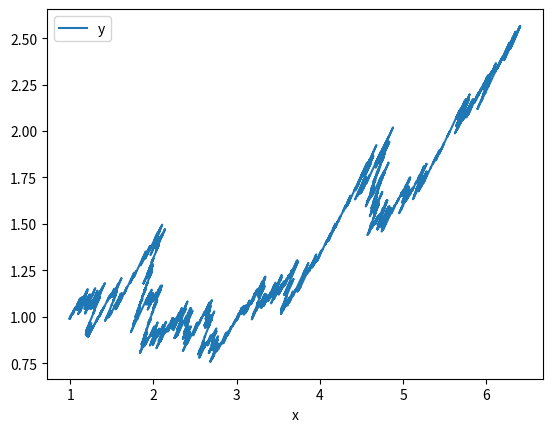
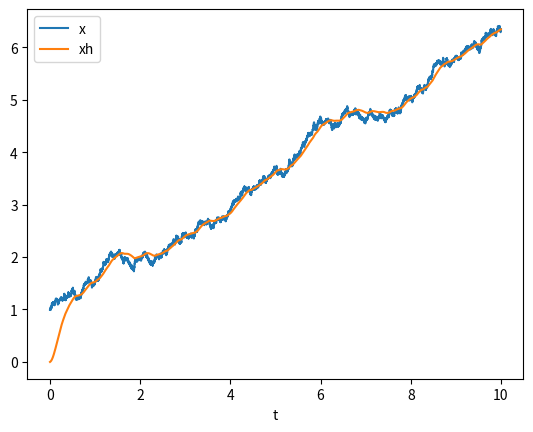

Write the Python code that produced these figures, in order.
import numpy as np 
import pandas as pd
import matplotlib.pyplot as plt 

#Parametros del sistema
r = 5       #radius of the wheel
d = 19.1    #distance between the wheels 
h = 10      #parameter of the plant (assuming h is not null)

pi = np.pi

tao = 0.001 #time diferential

x = np.array([ [1, 1, 0] ]).T   #vector de estados (x, y, theta)
u = np.array([ [0.1, 0.1] ]).T  #velocidades (wr, wl)

qd = np.array([ [100.0, 150.0] ]).T #posicion deseada (x, y)

Phi = np.array([ [r/d, -r/d] ])

x_hat = np.array([ [0, 0, 0] ]).T

P = np.array ([ [0, 0, 0], [0, 0, 0], [0, 0, 0] ])

Q = np.array ([ [1.5, 0, 0], [0, 1.5, 0], [0, 0, 1.5] ])

R =  0.05 * np.array([ [1, 0, 0], [0, 1, 0], [0, 0, 1] ])

dummy = np.concatenate( (np.array([ [0] ]),x.T), axis=1 )
out = np.concatenate( (dummy, x_hat.T), axis=1 )

for i in np.arange(0.001, 10, tao):
    D = np.array([ [r/2 * np.cos(x[2][0]) - h * r/ d * np.sin(x[2][0]), r/2 * np.cos(x[2][0]) + h * r/ d * np.sin(x[2][0])],
                   [r/2 * np.sin(x[2][0]) + h * r/ d * np.cos(x[2][0]), r/2 * np.sin(x[2][0]) - h * r/ d * np.cos(x[2][0])] ])

    D_inv = -h * r * r / d * np.array([ [D[1][1], -D[0][1]],
                                        [-D[1][0], D[0][0] ] ])
    
    M = np.array([ D[0],
                   D[1],
                   Phi[0] ])

    #KALMAN FILTER 
    x_hat = x_hat + tao * (M @ u - P @ np.linalg.inv(R) @ (x_hat - x))
    
    P = P + tao * (Q - P @ np.linalg.inv(R) @ P)

    q = np.array([ x[0], x[1]]) #posicion actual

    e = qd -q 

    # u = D_inv @ (0.1 * e)

    # Physical robot simulation 

    x = x + tao * (M @ u + np.random.normal(0, 10, 1) )
    # x = x + tao * (M @ u )

    dummy = np.concatenate( (np.array([ [i] ]), x.T), axis=1 )
    dummy = np.concatenate( (dummy, x_hat.T), axis=1 )
    out = np.concatenate( (out, dummy), axis=0 )

out_df = pd.DataFrame(out, columns=["t", "x", "y", "theta", "xh", "yh", "th"])

out_df.plot(x="x", y="y")
# out_df.plot(x="t", y="theta")
out_df.plot(x="t", y=["x", "xh"])

plt.show()
